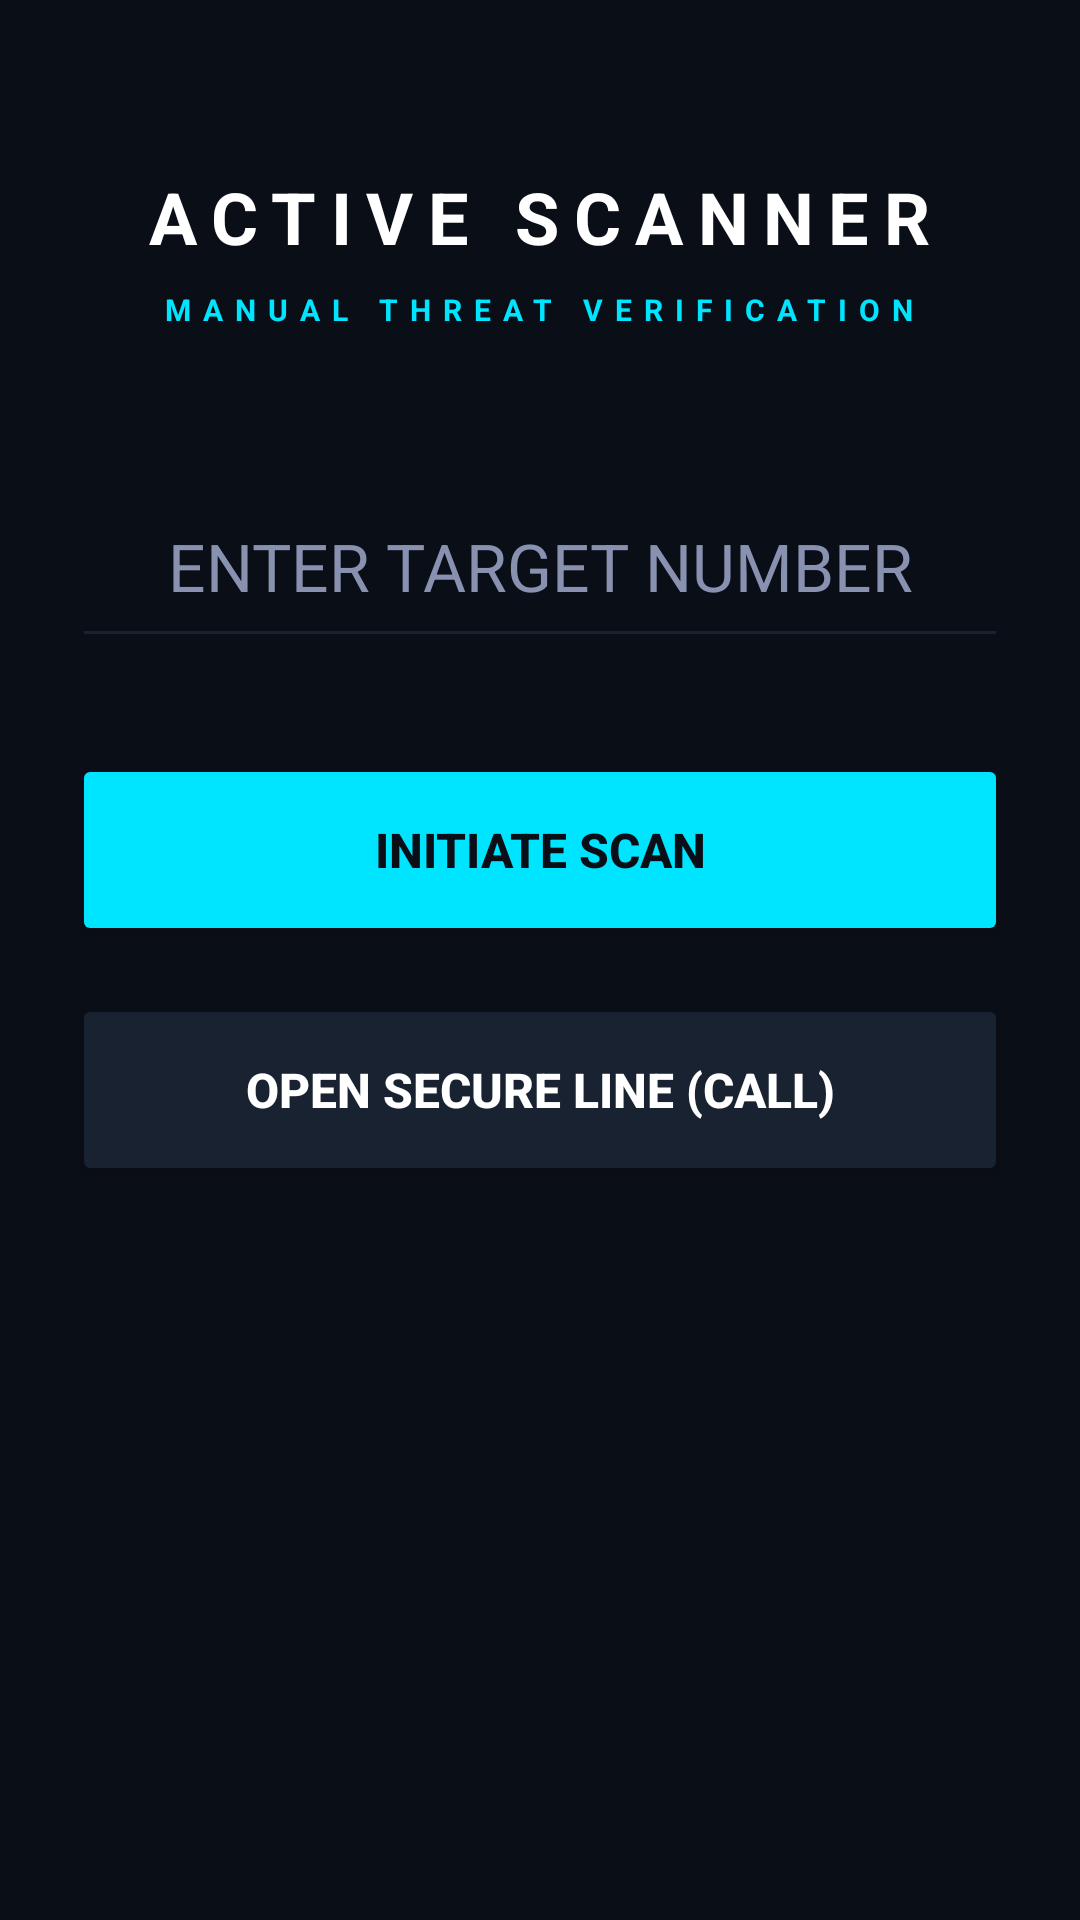

This screen was rendered from an Android layout file. Write that file and the resources it references.
<!-- AndroidManifest.xml: application theme Theme.CallSentinel -->
<!-- res/layout/activity_dialpad.xml -->
<?xml version="1.0" encoding="utf-8"?>
<LinearLayout xmlns:android="http://schemas.android.com/apk/res/android"
    android:layout_width="match_parent"
    android:layout_height="match_parent"
    android:orientation="vertical"
    android:gravity="center_horizontal"
    android:background="#0A0E17"
    android:padding="24dp">

    <TextView
        android:layout_width="wrap_content"
        android:layout_height="wrap_content"
        android:text="ACTIVE SCANNER"
        android:textColor="#FFFFFF"
        android:textSize="24sp"
        android:textStyle="bold"
        android:letterSpacing="0.2"
        android:layout_marginTop="32dp"
        android:layout_marginBottom="8dp"/>

    <TextView
        android:layout_width="wrap_content"
        android:layout_height="wrap_content"
        android:text="MANUAL THREAT VERIFICATION"
        android:textColor="#00E5FF"
        android:textSize="10sp"
        android:textStyle="bold"
        android:letterSpacing="0.4"
        android:layout_marginBottom="48dp" />

    <EditText
        android:id="@+id/etPhoneNumber"
        android:layout_width="match_parent"
        android:layout_height="wrap_content"
        android:hint="ENTER TARGET NUMBER"
        android:textColorHint="#8892B0"
        android:textColor="#FFFFFF"
        android:textSize="22sp"
        android:textAlignment="center"
        android:inputType="phone"
        android:backgroundTint="#192231"
        android:padding="16dp"
        android:layout_marginBottom="32dp" />

    
    <LinearLayout
        android:id="@+id/llScanResults"
        android:layout_width="match_parent"
        android:layout_height="wrap_content"
        android:orientation="vertical"
        android:background="#131A26"
        android:padding="16dp"
        android:visibility="gone"
        android:layout_marginBottom="32dp">

        <TextView
            android:id="@+id/tvScanResultTitle"
            android:layout_width="match_parent"
            android:layout_height="wrap_content"
            android:text="ANALYSIS COMPLETE"
            android:textColor="#FFFFFF"
            android:textStyle="bold"
            android:textAlignment="center"
            android:layout_marginBottom="8dp"/>

        <TextView
            android:id="@+id/tvScanDetails"
            android:layout_width="match_parent"
            android:layout_height="wrap_content"
            android:text="> No threats detected."
            android:textColor="#00E676"
            android:fontFamily="monospace"
            android:textSize="12sp"
            android:textAlignment="center" />
    </LinearLayout>

    <Button
        android:id="@+id/btnScan"
        android:layout_width="match_parent"
        android:layout_height="64dp"
        android:text="INITIATE SCAN"
        android:backgroundTint="#00E5FF"
        android:textColor="#0A0E17"
        android:textStyle="bold"
        android:textSize="16sp"
        android:layout_marginBottom="16dp" />

    <Button
        android:id="@+id/btnCall"
        android:layout_width="match_parent"
        android:layout_height="64dp"
        android:text="OPEN SECURE LINE (CALL)"
        android:backgroundTint="#192231"
        android:textColor="#FFFFFF"
        android:textStyle="bold"
        android:textSize="16sp" />

</LinearLayout>
<!-- resources referenced by this layout -->
<resources>
  <style name="Theme.CallSentinel" parent="Base.Theme.CallSentinel" />
  <style name="Base.Theme.CallSentinel" parent="Theme.Material3.DayNight.NoActionBar">
          
          
      </style>
</resources>
